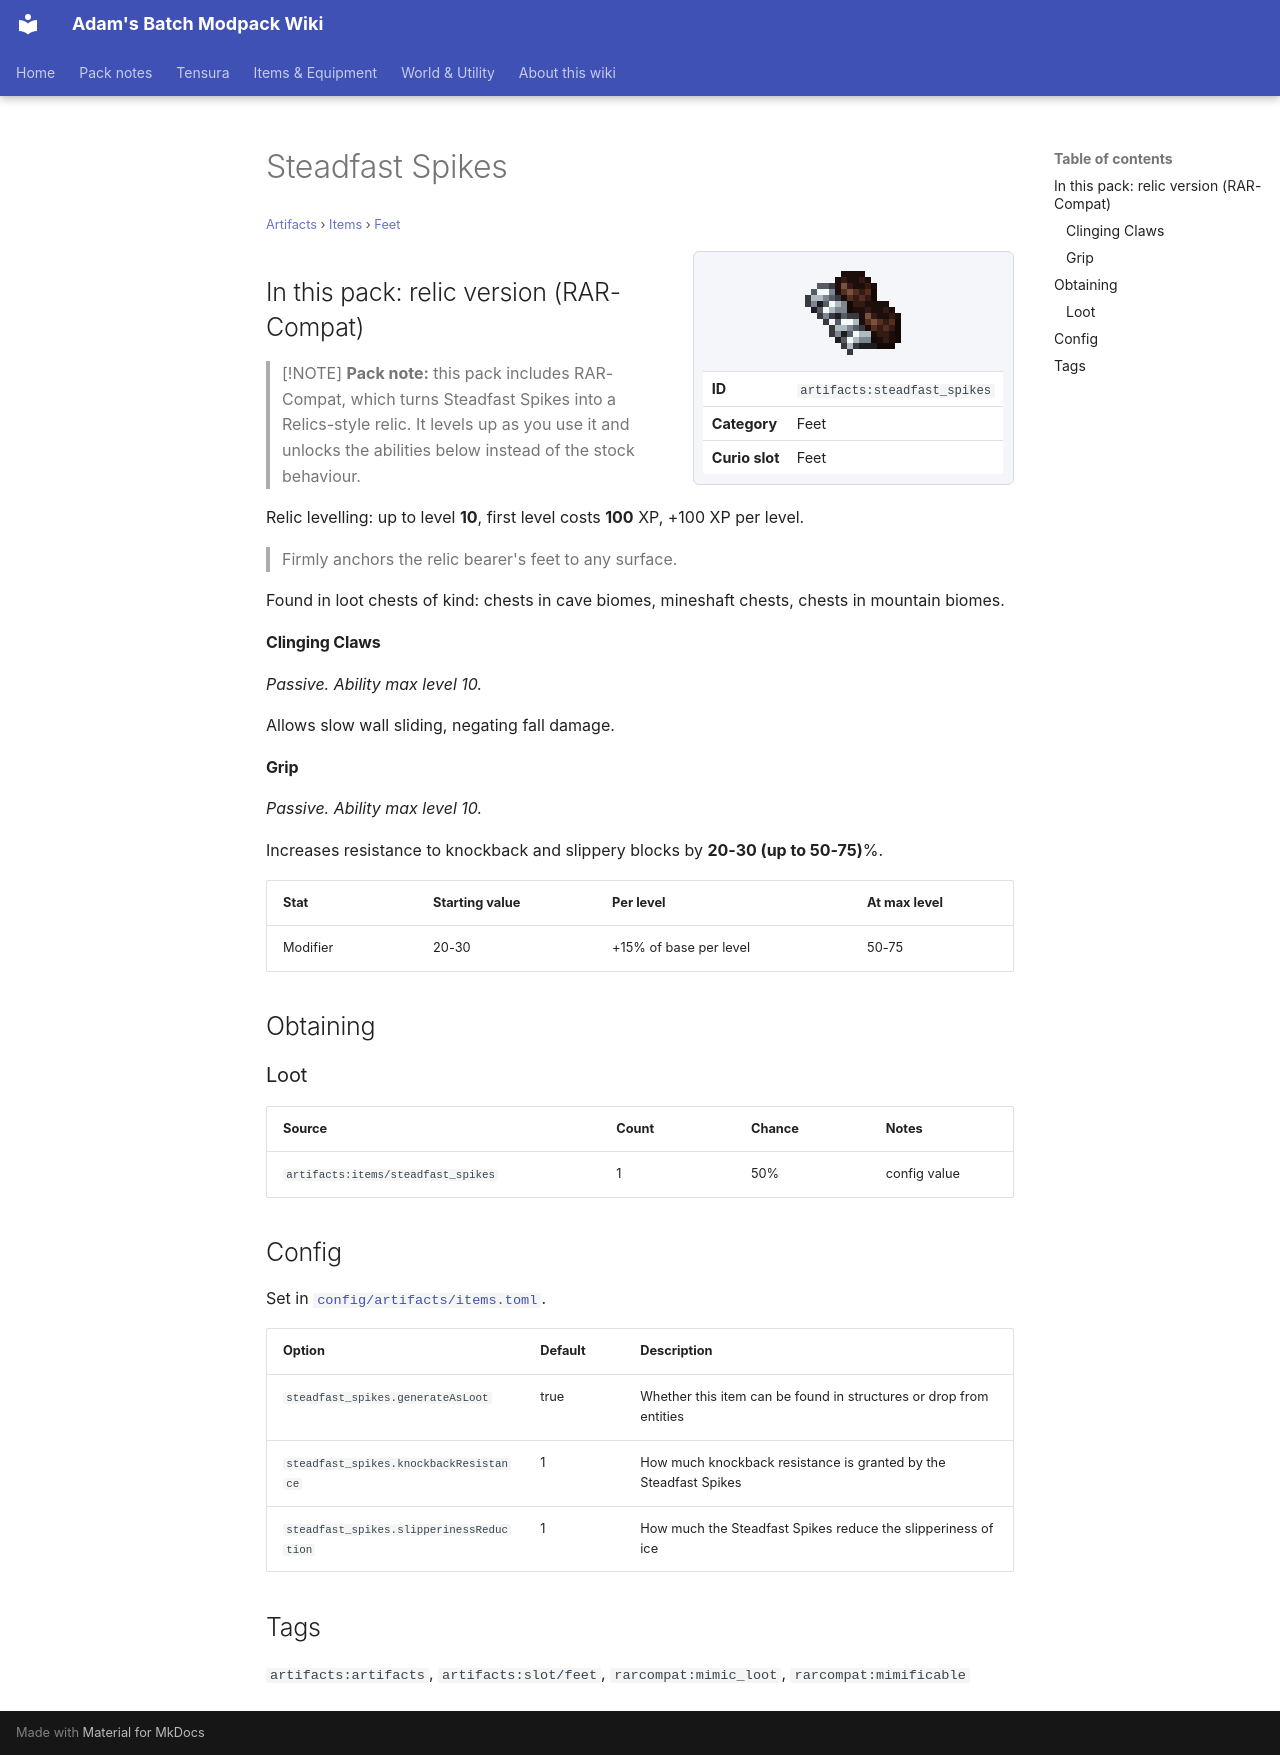

repository: Proteus-Nell/Adams-Batch-MC-Modpack-Wiki · page: artifacts/items/feet/steadfast-spikes/index.html · generator: mkdocs

# Steadfast Spikes

<small>[Artifacts](../../index.md) &rsaquo; [Items](../index.md) &rsaquo; [Feet](index.md)</small>

<div class="infobox" markdown>

![Steadfast Spikes](../../../assets/icons/artifacts/item/steadfast_spikes.png)

| | |
|---|---|
| **ID** | `artifacts:steadfast_spikes` |
| **Category** | Feet |
| **Curio slot** | Feet |

</div>

## In this pack: relic version (RAR-Compat)

> [!NOTE]
> **Pack note:** this pack includes RAR-Compat, which turns Steadfast Spikes into a Relics-style relic. It levels up as you use it and unlocks the abilities below instead of the stock behaviour.

Relic levelling: up to level **10**, first level costs **100** XP, +100 XP per level.

> Firmly anchors the relic bearer's feet to any surface.

Found in loot chests of kind: chests in cave biomes, mineshaft chests, chests in mountain biomes.

#### Clinging Claws

*Passive. Ability max level 10.*

Allows slow wall sliding, negating fall damage.

#### Grip

*Passive. Ability max level 10.*

Increases resistance to knockback and slippery blocks by **20-30 (up to 50-75)**%.

| Stat | Starting value | Per level | At max level |
|---|---|---|---|
| Modifier | 20-30 | +15% of base per level | 50-75 |

## Obtaining

### Loot

| Source | Count | Chance | Notes |
|---|---|---|---|
| `artifacts:items/steadfast_spikes` | 1 | 50% | config value |

## Config

Set in [`config/artifacts/items.toml`](../../configs/config-artifacts-items.md).

| Option | Default | Description |
|---|---|---|
| `steadfast_spikes.generateAsLoot` | true | Whether this item can be found in structures or drop from entities |
| `steadfast_spikes.knockbackResistance` | 1 | How much knockback resistance is granted by the Steadfast Spikes |
| `steadfast_spikes.slipperinessReduction` | 1 | How much the Steadfast Spikes reduce the slipperiness of ice |

## Tags

`artifacts:artifacts`, `artifacts:slot/feet`, `rarcompat:mimic_loot`, `rarcompat:mimificable`
